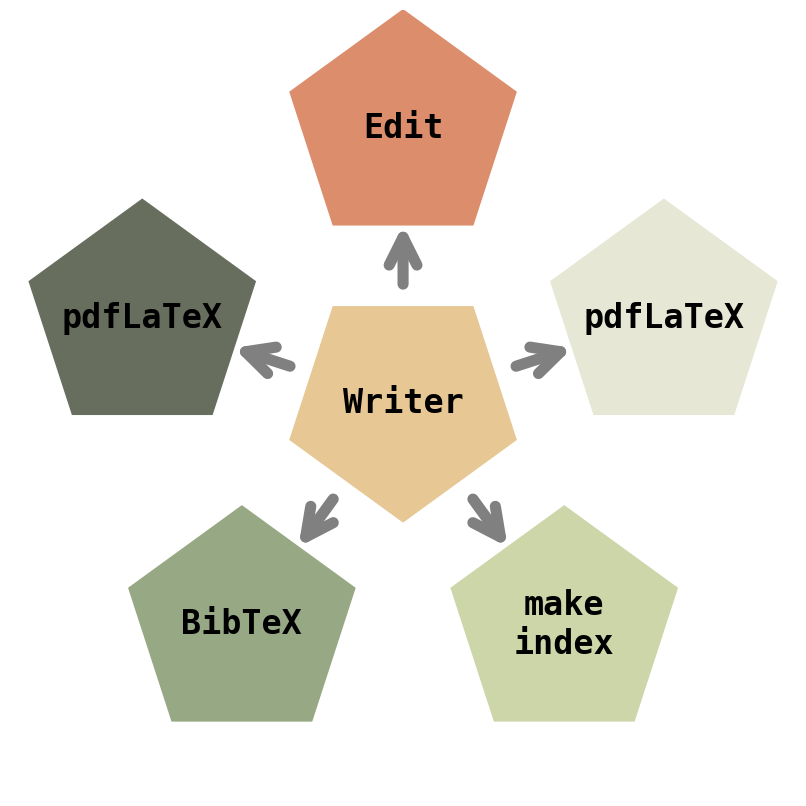

Reproduce this figure in Python.
#!/usr/bin/python3

import matplotlib.pyplot as plt
from matplotlib.patches import Arrow, Circle, RegularPolygon
import numpy as np


def radial_network_diagram3(central_label = "Writer",
                            central_color = "#e7c794",
                            central_radius  = 0.065, 
                            labels = ["Edit", "pdfLaTeX", "BibTeX", "make\nindex", "pdfLaTeX"], # 
                            colors = ["#dc8d6c", "#676e5e", "#97a884", "#cdd6a9", "#e6e7d5"], # plt.cm.tab10.colors
                            element_alpha   = 1.0, 
                            element_radius  = 0.065, 
                            proccess_radius = 0.150, 
                            text_fontsize = 24, 
                            text_weight = 'bold', 
                            text_color = "black", 
                            text_fontfamily = 'monospace', # {FONTNAME, 'serif', 
                                                           # 'sans-serif', 'cursive', 
                                                           # 'fantasy', 'monospace'}
                            arrow_color = "gray",  # arrow color
                            arrow_thick = 8,       # arrow line thickness
                            arrow_scale = 20,      # arrow head scale
                            output_filepath = "radial_network_diagram3.pdf"
                            ):
    
    # Drawing each "Labeled Node"
    L = len(labels)
    offset_angle = np.pi/2
    angles = np.linspace(offset_angle, 2*np.pi+ offset_angle, L, endpoint=False) 
    alfa = 2.0*np.pi/L
        
    orientation = -np.pi/2 + alfa/2 - offset_angle
    
    fig, ax = plt.subplots(figsize=(8, 8))
    ax.set_aspect('equal', adjustable='box')
    plt.axis('off')

    # central circle
    polygon = RegularPolygon(   (0, 0),
                                numVertices=len(labels), 
                                radius=central_radius,    # circle radius
                                orientation=alfa/2,
                                edgecolor=central_color,  # circle edge color
                                facecolor=central_color,  # circle face color
                                alpha=element_alpha
                                )
                    
    ax.add_patch(polygon)

    ax.text(0, 0, 
            central_label, 
            ha='center', 
            va='center', 
            fontfamily=text_fontfamily,
            fontsize=text_fontsize, 
            weight=text_weight, 
            color=text_color)

    if len(labels)> len(colors):
        for idx in range(len(labels) - len(colors)):
            colors.append("white")
    
    for i, (label, color) in enumerate(zip(labels, colors)):
        
        # center of element circle in each "Labeled Node"
        x = proccess_radius * np.cos(angles[i])
        y = proccess_radius * np.sin(angles[i])
        
        # add circle that represents a "Labeled Node"
        polygon = RegularPolygon(   (x, y),
                                    numVertices=len(labels), 
                                    radius=element_radius, # circle radius
                                    orientation=-orientation,
                                    edgecolor=color,       # circle edge color
                                    facecolor=color,       # circle face color
                                    alpha=element_alpha
                                    )
        
        ax.add_patch(polygon)
        
        # add text inside of "Labeled Node"
        ax.text(x, y, 
                label, 
                ha='center', 
                va='center', 
                fontfamily=text_fontfamily,
                fontsize=text_fontsize, 
                weight=text_weight, 
                color=text_color)
        
        # Start and end of arrows
        start_x = (central_radius) * np.cos(angles[i])
        start_y = (central_radius) * np.sin(angles[i])
        end_x = (proccess_radius - element_radius*np.cos(alfa/2.0)) * np.cos(angles[i])
        end_y = (proccess_radius - element_radius*np.cos(alfa/2.0)) * np.sin(angles[i])
        
        # add arrow
        ax.annotate("",
            xy=(end_x, end_y),          # arrow end point
            xytext=(start_x, start_y),  # arrow initial point
            arrowprops=dict(
                arrowstyle="->,head_length=1,head_width=0.5",  # head size 
                color=arrow_color,
                lw=arrow_thick,            # arrow thickness
                shrinkA=0,       # Afastamento do ponto inicial
                shrinkB=0,                 # Afastamento do ponto final
                mutation_scale=arrow_scale # head size scale
            )
        )


    R = element_radius + proccess_radius


    plt.xlim(-R, R)
    plt.ylim(-R, R)
  
        
    plt.tight_layout(pad=0.5)  
    plt.savefig(output_filepath, bbox_inches='tight', pad_inches=0.1, dpi=600, transparent=True)

if __name__ == '__main__':
    # Configurações
    radial_network_diagram3(output_filepath = "radial_network_diagram3.png")
    
